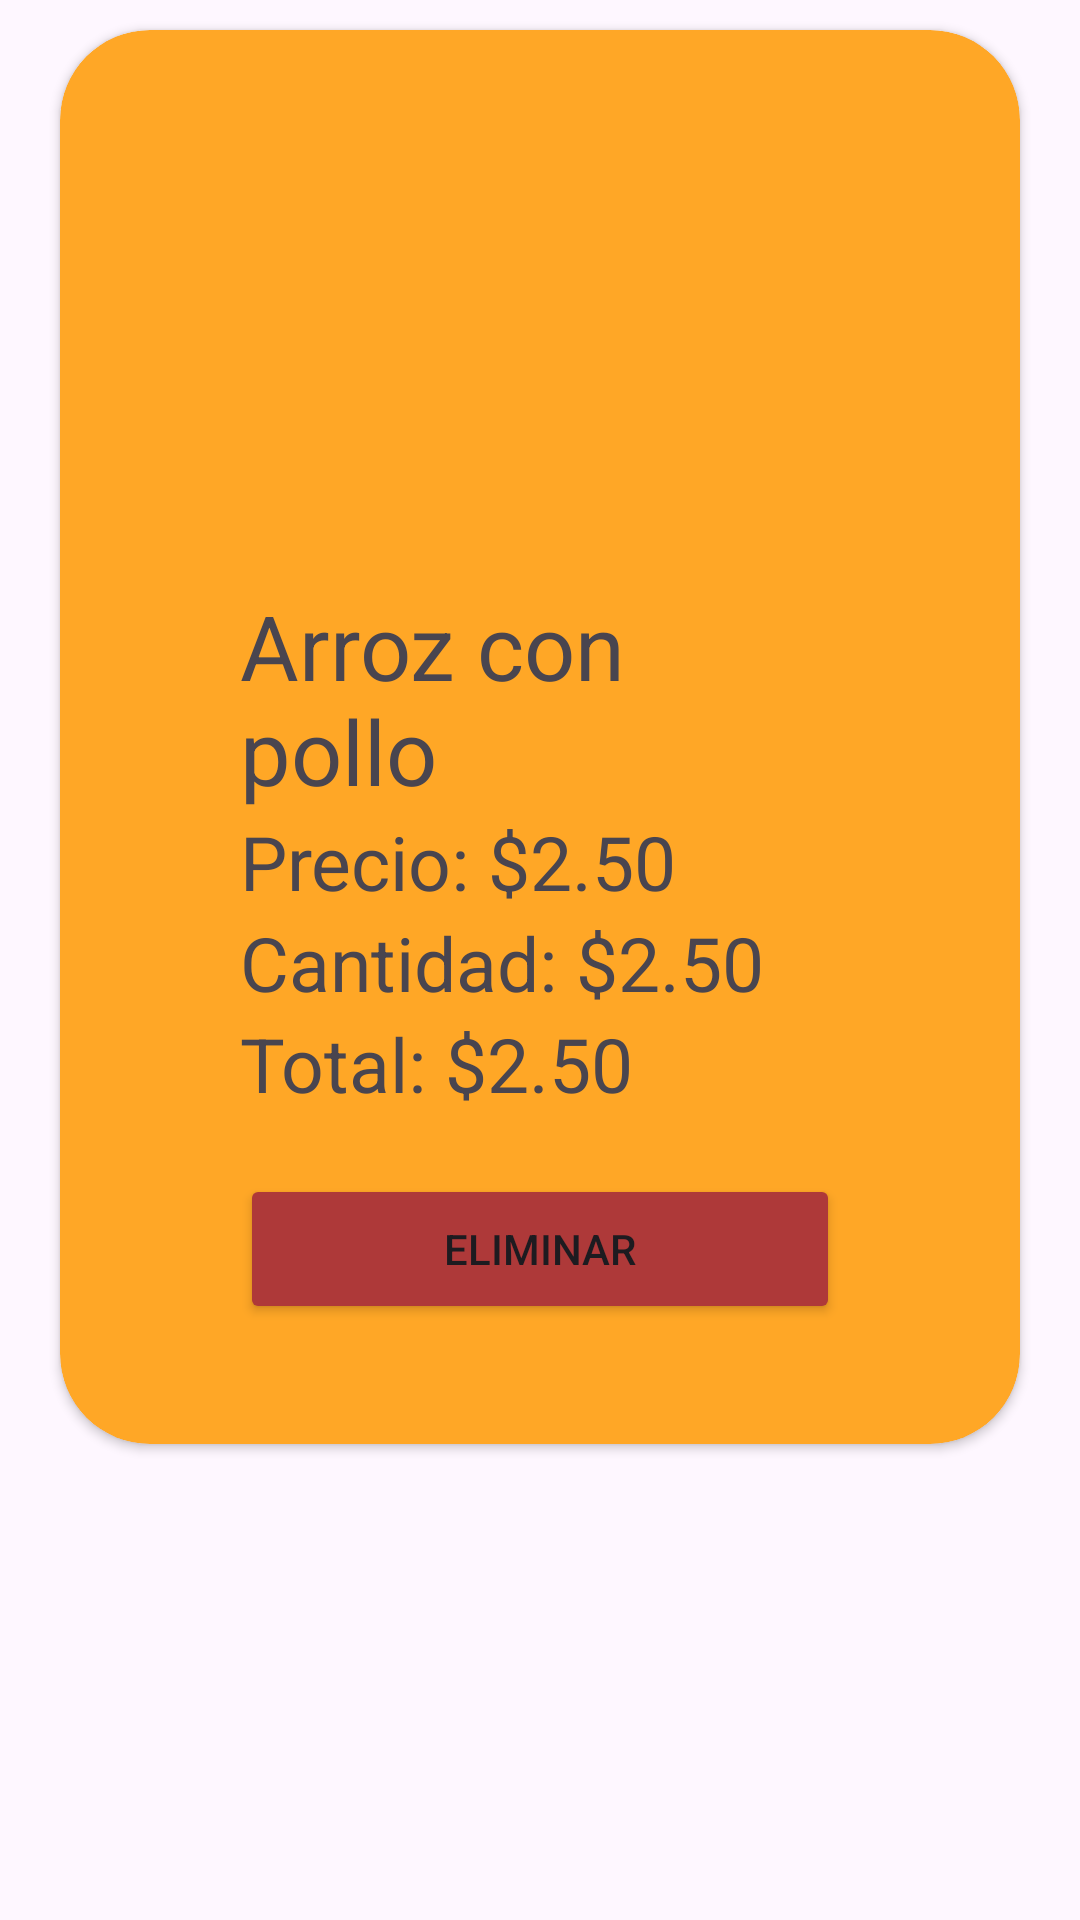

This screen was rendered from an Android layout file. Write that file and the resources it references.
<!-- AndroidManifest.xml: application theme Theme.AndropeINN -->
<!-- res/layout/reserva_model.xml -->
<?xml version="1.0" encoding="utf-8"?>
<androidx.constraintlayout.widget.ConstraintLayout xmlns:android="http://schemas.android.com/apk/res/android"
    xmlns:app="http://schemas.android.com/apk/res-auto"
    android:layout_width="match_parent"
    android:layout_height="match_parent">

    <LinearLayout
        android:layout_width="match_parent"
        android:layout_height="match_parent"
        android:orientation="vertical"
        app:layout_constraintBottom_toBottomOf="parent"
        app:layout_constraintEnd_toEndOf="parent"
        app:layout_constraintStart_toStartOf="parent"
        app:layout_constraintTop_toTopOf="parent">


        <androidx.cardview.widget.CardView

            android:layout_width="match_parent"
            android:layout_height="wrap_content"
            android:layout_marginLeft="20dp"
            android:layout_marginTop="10dp"
            android:layout_marginRight="20dp"
            app:cardBackgroundColor="#FFA726"

            app:cardCornerRadius="30dp">

            <LinearLayout

                android:layout_width="200dp"
                android:layout_height="wrap_content"
                android:layout_gravity="center"
                android:layout_marginLeft="5dp"
                android:layout_marginTop="20dp"
                android:layout_marginRight="5dp"
                android:layout_marginBottom="20dp"
                android:orientation="vertical">


                <com.google.android.material.imageview.ShapeableImageView
                    android:id="@+id/img_reserva"
                    android:layout_width="189dp"
                    android:layout_height="165dp"
                    android:layout_gravity="center"
                    android:scaleType="centerCrop"
                    android:src="@drawable/arroz_pollo"
                    app:shapeAppearanceOverlay="@style/RoundedImageView" />

                <TextView
                    android:id="@+id/titulo"
                    android:layout_width="wrap_content"
                    android:layout_height="wrap_content"
                    android:text="Arroz con pollo "

                    android:textSize="30sp" />

                <TextView

                    android:id="@+id/precio"
                    android:layout_width="wrap_content"
                    android:layout_height="wrap_content"
                    android:text="Precio: $2.50"
                    android:textSize="25sp" />

                <TextView

                    android:id="@+id/cantidad"
                    android:layout_width="wrap_content"
                    android:layout_height="wrap_content"
                    android:text="Cantidad: $2.50"
                    android:textSize="25sp" />

                <TextView
                    android:id="@+id/total"
                    android:layout_width="wrap_content"
                    android:layout_height="wrap_content"
                    android:text="Total: $2.50"
                    android:textSize="25sp" />


                <LinearLayout
                    android:layout_width="match_parent"
                    android:layout_height="wrap_content"
                    android:orientation="horizontal" />

                <LinearLayout
                    android:layout_width="wrap_content"
                    android:layout_height="wrap_content"
                    android:orientation="horizontal">


                    <Button
                        android:id="@+id/btnEliminar"
                        android:layout_width="200dp"
                        android:layout_height="50dp"
                        android:layout_gravity="center"
                        android:layout_marginTop="20dp"
                        android:layout_marginBottom="20dp"
                        android:backgroundTint="#AE3939"


                        android:text="Eliminar" />


                </LinearLayout>


            </LinearLayout>


        </androidx.cardview.widget.CardView>

    </LinearLayout>

</androidx.constraintlayout.widget.ConstraintLayout>
<!-- resources referenced by this layout -->
<resources>
  <style name="RoundedImageView">
          <item name="cornerFamily">rounded</item>
          <item name="cornerSize">20%</item> 
      </style>
  <style name="Theme.AndropeINN" parent="Base.Theme.AndropeINN" />
  <style name="Base.Theme.AndropeINN" parent="Theme.Material3.Light">
  
          <item name="colorPrimary">@color/grisOscuro</item>
      </style>
  <color name="grisOscuro">#555555</color>
</resources>
